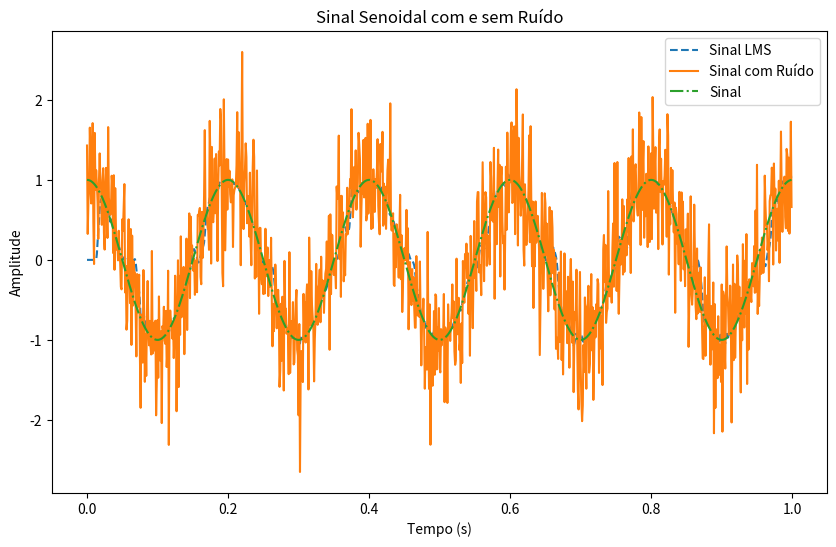

This figure's Python source:
import numpy as np
import matplotlib.pyplot as plt

def lms_filter(input_signal, desired_signal, filter_order, step_size):
    # Initialize filter coefficients
    filter_coeffs = np.zeros(filter_order + 1)
    
    # Initialize filtered output
    filtered_output = np.zeros(len(input_signal))
    

    for j in range(filter_order, len(input_signal)):
            # Extract a segment of the input signal
        input_segment = input_signal[j - filter_order: j + 1][::-1]    
            # Compute the filtered output
        filtered_output[j] = np.dot(filter_coeffs, input_segment) 
            # Compute the error signal
        error = desired_signal[j] - filtered_output[j]
            # Update the filter coefficients
        filter_coeffs += step_size * error * input_segment
        
    return filtered_output, filter_coeffs

def estimate_desired_signal(input_signal, filter_coeffs):
    # Inicialize o sinal de saída
    output_signal = np.zeros_like(input_signal)

    # Para cada amostra no sinal de entrada
    for j in range(len(input_signal)):
        # Extraia um segmento do sinal de entrada
        input_segment = input_signal[j - len(filter_coeffs) + 1: j + 1][::-1]

        if len(input_segment) < len(filter_coeffs):
            input_segment = np.pad(input_segment, (len(filter_coeffs) - len(input_segment), 0))
        
        
            # Compute a saída filtrada
            output_signal[j] = np.dot(filter_coeffs, input_segment)

    return output_signal

    # Parâmetros do sinal
fs = 1000  # Frequência de amostragem
f = 5  # Frequência do sinal senoidal
t = np.arange(0, 1, 1/fs)  # Vetor de tempo
    # Exemplo de uso da função lms_filter
    # Gerar o sinal senoidal
signal = np.cos(2 * np.pi * f * t)
error_threshold = 0.01
    # Adicionar ruído gaussiano
noise = np.random.normal(0, 0.5, signal.shape)
noisy_signal = signal + noise
output_signal = noisy_signal
    # Sinal desejado (sem ruído)
desired_signal = signal

filter_order = 12  # Exemplo: ordem do filtro
step_size = 0.1  # Exemplo: taxa de aprendizado
for i in range(0, 10):
    new_output_signal, filter_coeffs = lms_filter(output_signal, desired_signal, filter_order, step_size)
    error = np.mean(np.abs(desired_signal - output_signal))
    new_error = np.mean(np.abs(desired_signal - new_output_signal))
    output_signal = new_output_signal
    if new_error < error:
        save_output_signal = new_output_signal
        save_filter_coeffs = filter_coeffs
    if error > error_threshold:
        step_size *= 0.9  # Diminui a taxa de aprendizado se o erro for alto
    else:
         step_size *= 1.1  # Aumenta a taxa de aprendizado se o erro for baixo
best_error = np.mean(np.abs(desired_signal - save_output_signal))
print("melhor error: ",best_error)
print("melhor filtro: ",save_filter_coeffs)
plt.figure(figsize=(10, 6))
plt.plot(t, save_output_signal, label='Sinal LMS', linestyle='--')
plt.plot(t, noisy_signal, label='Sinal com Ruído')
plt.plot(t, signal, label='Sinal', linestyle='-.')
plt.xlabel('Tempo (s)')
plt.ylabel('Amplitude')
plt.legend()
plt.title('Sinal Senoidal com e sem Ruído')
plt.show()
